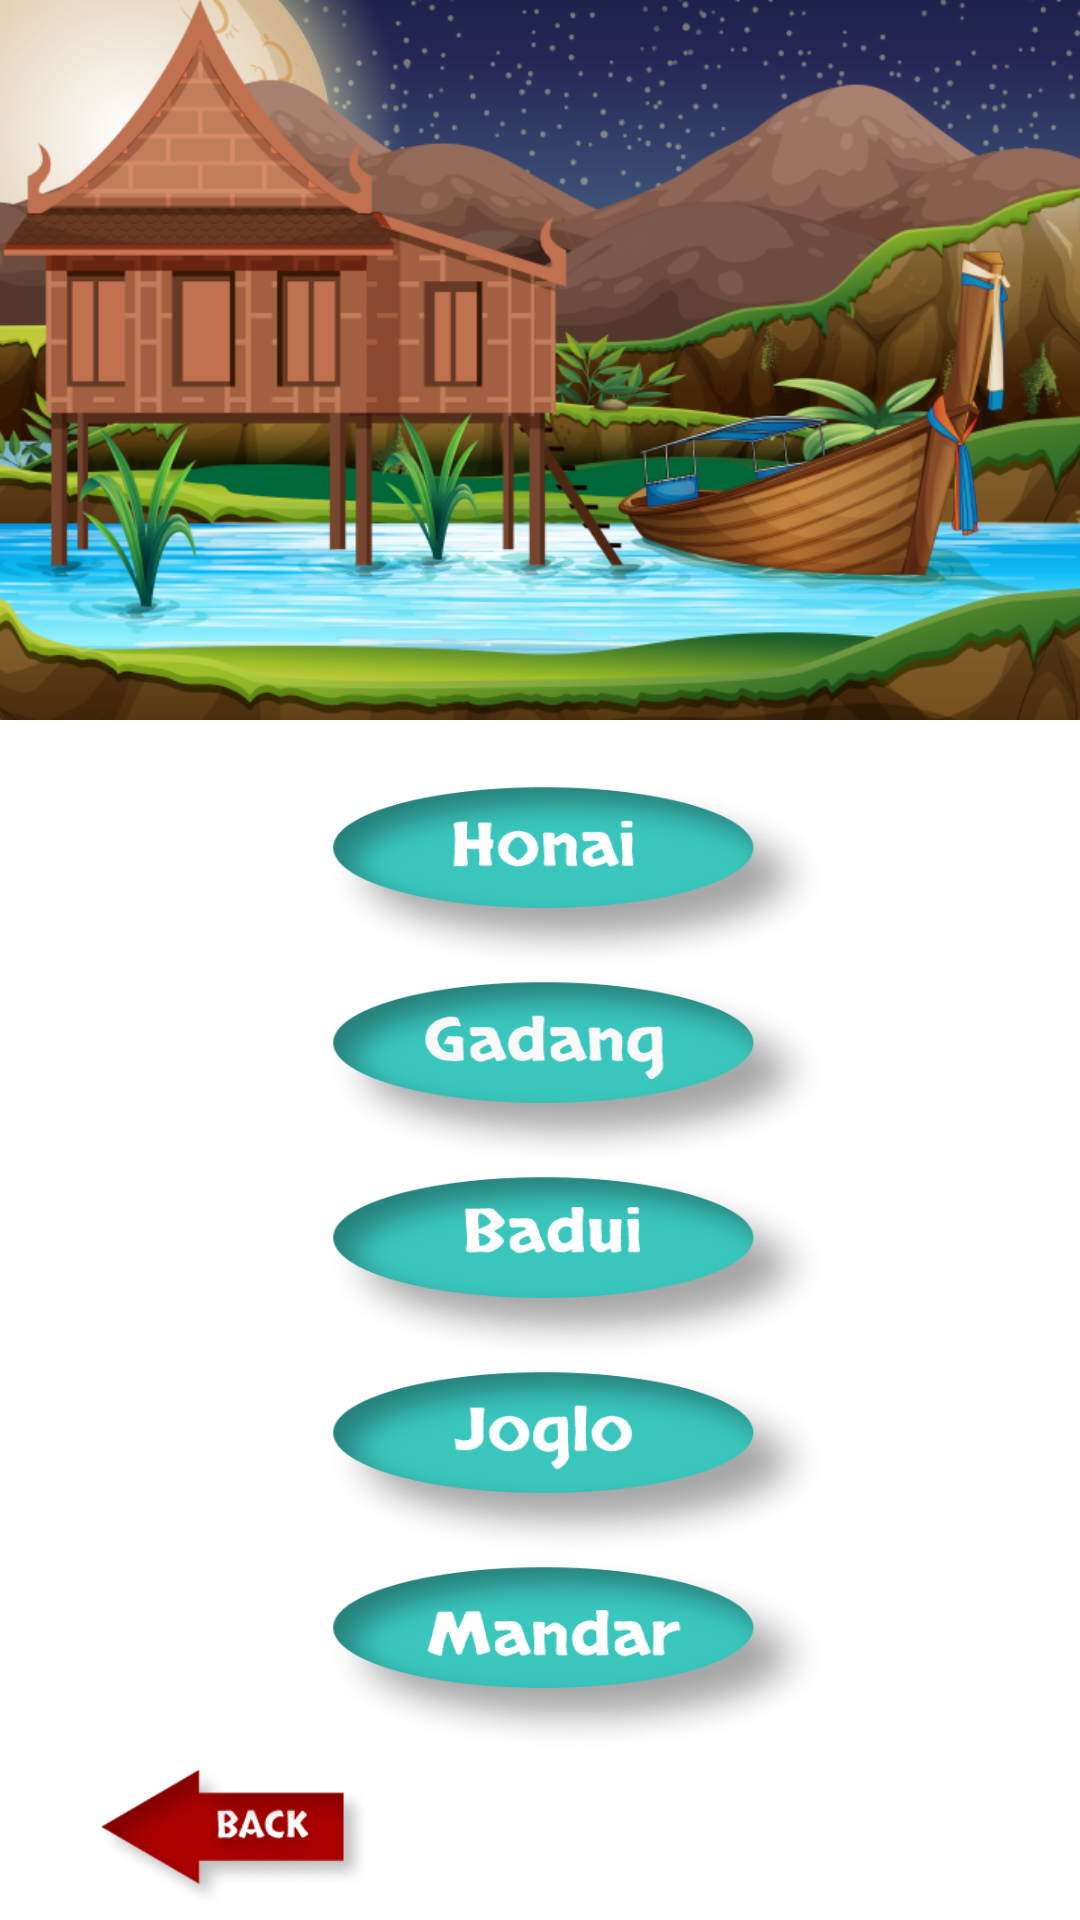

Layout XML and referenced resources for this Android screen:
<!-- AndroidManifest.xml: application theme Theme.Holoducation -->
<!-- res/layout/activity_rumah_adat.xml -->
<?xml version="1.0" encoding="utf-8"?>
<androidx.constraintlayout.widget.ConstraintLayout xmlns:android="http://schemas.android.com/apk/res/android"
    xmlns:app="http://schemas.android.com/apk/res-auto"
    xmlns:tools="http://schemas.android.com/tools"
    android:layout_width="match_parent"
    android:layout_height="match_parent"
    tools:context=".budaya.RumahAdatActivity">

    <ImageView
        android:id="@+id/img_rumah_adat"
        android:layout_width="match_parent"
        android:layout_height="240dp"
        android:scaleType="centerCrop"
        android:src="@drawable/img_rumah_adat2"
        app:layout_constraintEnd_toEndOf="parent"
        app:layout_constraintStart_toStartOf="parent"
        app:layout_constraintTop_toTopOf="parent" />

    <LinearLayout
        android:id="@+id/linearLayout"
        android:layout_width="match_parent"
        android:layout_height="wrap_content"
        android:gravity="center"
        android:orientation="vertical"
        android:paddingStart="25dp"

        android:layout_marginBottom="70dp"
        app:layout_constraintBottom_toBottomOf="parent"
        app:layout_constraintEnd_toEndOf="parent"
        app:layout_constraintHorizontal_bias="0.0"
        app:layout_constraintStart_toStartOf="parent"
        app:layout_constraintTop_toBottomOf="@id/img_rumah_adat"
        app:layout_constraintVertical_bias="0.05">

        <ImageView
            android:id="@+id/btn_honai"
            android:layout_width="170dp"
            android:layout_height="65dp"
            android:layout_marginTop="20dp"
            android:scaleType="fitXY"
            android:src="@drawable/btn_honai"
            />

        <ImageView
            android:id="@+id/btn_gadang"
            android:layout_width="170dp"
            android:layout_height="65dp"
            android:scaleType="fitXY"
            android:src="@drawable/btn_gadang"
            />

        <ImageView
            android:id="@+id/btn_badui"
            android:layout_width="170dp"
            android:layout_height="65dp"
            android:scaleType="fitXY"
            android:src="@drawable/btn_badui"
            />

        <ImageView
            android:id="@+id/btn_joglo"
            android:layout_width="170dp"
            android:layout_height="65dp"
            android:scaleType="fitXY"
            android:src="@drawable/btn_joglo"
            />

        <ImageView
            android:id="@+id/btn_mandar"
            android:layout_width="170dp"
            android:layout_height="65dp"
            android:scaleType="fitXY"
            android:src="@drawable/btn_mandar"
            />


    </LinearLayout>

    <ImageView
        android:id="@+id/btn_back"
        android:layout_width="100dp"
        android:layout_height="50dp"
        android:scaleType="fitCenter"
        android:src="@drawable/btn_back"
        app:layout_constraintBottom_toBottomOf="parent"
        app:layout_constraintEnd_toEndOf="parent"
        app:layout_constraintHorizontal_bias="0.106"
        app:layout_constraintStart_toStartOf="parent"
        app:layout_constraintTop_toBottomOf="@id/linearLayout"
        app:layout_constraintVertical_bias="0.479" />

</androidx.constraintlayout.widget.ConstraintLayout>
<!-- resources referenced by this layout -->
<resources>
  <!-- drawable btn_back: png bitmap (drawable, 13222 bytes) -->
  <!-- drawable btn_badui: png bitmap (drawable, 50635 bytes) -->
  <!-- drawable btn_gadang: png bitmap (drawable, 51373 bytes) -->
  <!-- drawable btn_honai: png bitmap (drawable, 50655 bytes) -->
  <!-- drawable btn_joglo: png bitmap (drawable, 50593 bytes) -->
  <!-- drawable btn_mandar: png bitmap (drawable, 51324 bytes) -->
  <!-- drawable img_rumah_adat2: png bitmap (drawable, 321908 bytes) -->
  <style name="Theme.Holoducation" parent="Theme.MaterialComponents.DayNight.NoActionBar">
          
          <item name="colorPrimary">@color/colorPrimary</item>
          <item name="colorPrimaryDark">@color/colorPrimaryDark</item>
          <item name="colorAccent">@color/colorAccent</item>
  
          
          <item name="android:statusBarColor" tools:targetApi="l">@color/colorAccent</item>
          
      </style>
  <color name="colorPrimary">#3AC7BE</color>
  <color name="colorPrimaryDark">#2B958E</color>
  <color name="colorAccent">#3AC7BE</color>
</resources>
